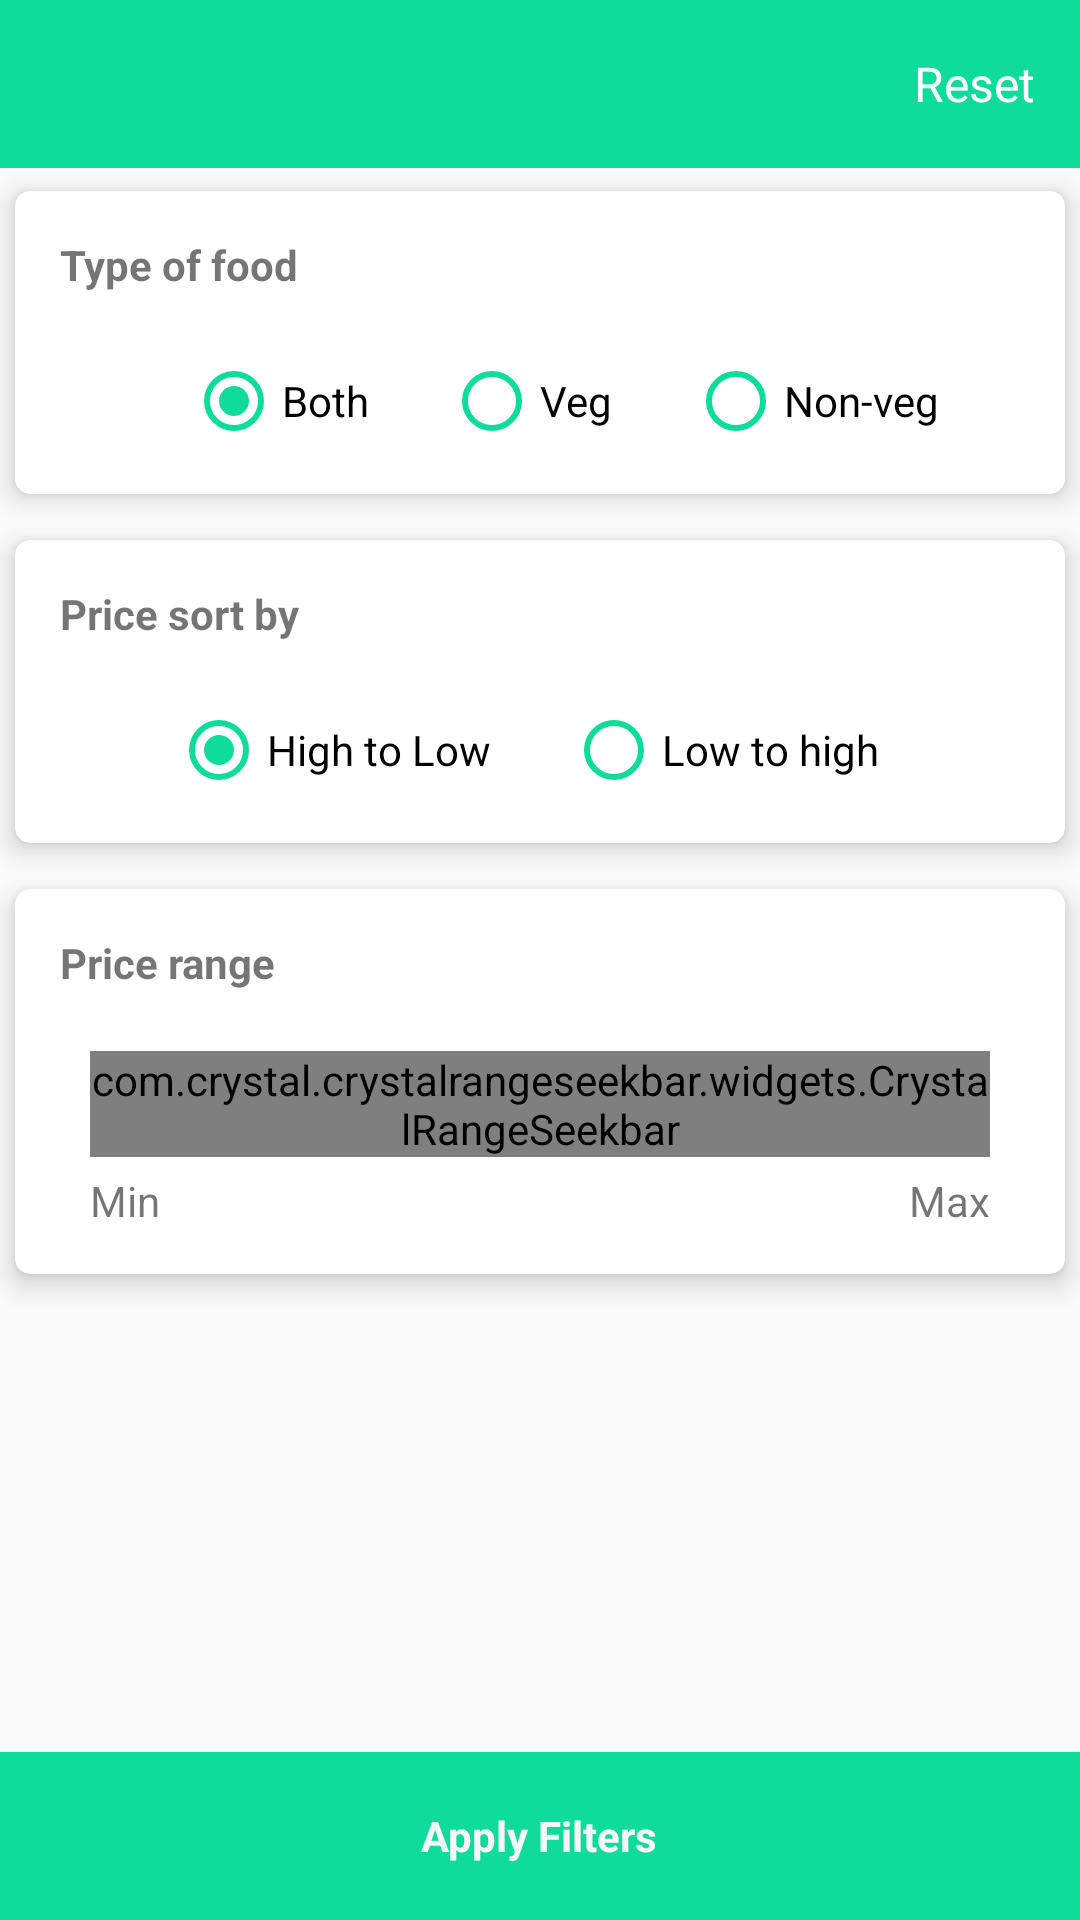

Write the Android layout XML for this screen, with the resource values it uses.
<!-- AndroidManifest.xml: application theme AppTheme -->
<!-- res/layout/refine_layout.xml -->
<?xml version="1.0" encoding="utf-8"?>
<RelativeLayout xmlns:android="http://schemas.android.com/apk/res/android"
    xmlns:app="http://schemas.android.com/apk/res-auto"
    xmlns:rsb="http://schemas.android.com/tools"
    android:orientation="vertical"
    android:layout_width="match_parent"
    android:layout_height="match_parent">

    <android.support.v7.widget.Toolbar
        android:id="@+id/toolbar"
        android:layout_width="match_parent"
        android:layout_height="?attr/actionBarSize"
        android:background="@color/colorPrimary"
        xmlns:android="http://schemas.android.com/apk/res/android"
        app:contentInsetLeft="0dp"
        app:contentInsetStart="0dp"
        app:contentInsetStartWithNavigation="0dp"
        xmlns:app="http://schemas.android.com/apk/res-auto">

        <TextView
            android:layout_width="wrap_content"
            android:layout_height="wrap_content"
            android:text="Reset"
            android:layout_gravity="right"
            android:layout_marginRight="15dp"
            android:textSize="16dp"
            android:textColor="@color/white"
            android:id="@+id/reset"/>

        </android.support.v7.widget.Toolbar>

    <android.support.v7.widget.CardView
        android:layout_width="match_parent"
        android:layout_height="wrap_content"
        android:id="@+id/card1"
        style="@style/CardViewStyle"
        android:layout_below="@+id/toolbar">

        <LinearLayout
            android:layout_width="match_parent"
            android:layout_height="match_parent"
            android:orientation="vertical"
            android:paddingTop="15dp"
            android:paddingLeft="15dp"
            android:paddingBottom="15dp">

            <TextView
                android:layout_width="wrap_content"
                android:layout_height="wrap_content"
                android:text="@string/food_type"
                android:textStyle="bold"
                android:layout_marginBottom="20dp"/>

            <RadioGroup
                android:layout_width="match_parent"
                android:layout_height="wrap_content"
                android:orientation="horizontal"
                android:layout_gravity="center_horizontal"
                android:gravity="center_horizontal">

                    <RadioButton
                        android:layout_width="wrap_content"
                        android:layout_height="wrap_content"
                        android:text="@string/both"
                        android:layout_marginRight="25dp"
                        android:buttonTint="@color/colorPrimary"
                        android:checked="true"
                        />

                    <RadioButton
                        android:layout_width="wrap_content"
                        android:layout_height="wrap_content"
                        android:text="@string/veg"
                        android:layout_marginRight="25dp"
                        android:buttonTint="@color/colorPrimary"/>

                    <RadioButton
                        android:layout_width="wrap_content"
                        android:layout_height="wrap_content"
                        android:text="@string/non_veg"
                        android:buttonTint="@color/colorPrimary"/>

            </RadioGroup>

        </LinearLayout>

    </android.support.v7.widget.CardView>

    <android.support.v7.widget.CardView
        android:layout_width="match_parent"
        android:layout_height="wrap_content"
        android:id="@+id/card2"
        android:layout_below="@+id/card1"
        style="@style/CardViewStyle">

        <LinearLayout
            android:layout_width="match_parent"
            android:layout_height="match_parent"
            android:orientation="vertical"
            android:paddingTop="15dp"
            android:paddingLeft="15dp"
            android:paddingBottom="15dp">

            <TextView
                android:layout_width="wrap_content"
                android:layout_height="wrap_content"
                android:text="@string/price_sort"
                android:textStyle="bold"
                android:layout_marginBottom="20dp"/>

            <RadioGroup
                android:layout_width="match_parent"
                android:layout_height="wrap_content"
                android:orientation="horizontal"
                android:layout_gravity="center_horizontal"
                android:gravity="center_horizontal">

                <RadioButton
                    android:layout_width="wrap_content"
                    android:layout_height="wrap_content"
                    android:text="@string/hightolow"
                    android:layout_marginRight="25dp"
                    android:buttonTint="@color/colorPrimary"
                    android:checked="true"
                    />

                <RadioButton
                    android:layout_width="wrap_content"
                    android:layout_height="wrap_content"
                    android:text="@string/lowtohigh"
                    android:layout_marginRight="25dp"
                    android:buttonTint="@color/colorPrimary"/>

            </RadioGroup>

        </LinearLayout>

    </android.support.v7.widget.CardView>

    <android.support.v7.widget.CardView
        android:layout_width="match_parent"
        android:layout_height="wrap_content"
        android:layout_below="@+id/card2"
        style="@style/CardViewStyle">

        <LinearLayout
            android:layout_width="match_parent"
            android:layout_height="match_parent"
            android:orientation="vertical"
            android:paddingTop="15dp"
            android:paddingLeft="15dp"
            android:paddingBottom="15dp"
            android:paddingRight="15dp">

            <TextView
                android:layout_width="wrap_content"
                android:layout_height="wrap_content"
                android:text="@string/price_range"
                android:textStyle="bold"
                />


            <com.crystal.crystalrangeseekbar.widgets.CrystalRangeSeekbar
                android:id="@+id/rangeSeekbar1"
                android:layout_width="match_parent"
                android:layout_height="wrap_content"
                app:left_thumb_color="@color/colorPrimary"
                app:right_thumb_color="@color/colorPrimary"
                app:left_thumb_color_pressed="@color/colorPrimaryDark"
                app:right_thumb_color_pressed="@color/colorPrimaryDark"
                app:bar_color="@color/light_gray"
                app:bar_highlight_color="@color/colorPrimaryDark"
                android:layout_marginTop="20dp"
                android:layout_marginLeft="10dp"
                android:layout_marginRight="10dp"
                android:minHeight="5dp"
                />

            <LinearLayout
                android:layout_width="match_parent"
                android:layout_height="wrap_content"
                android:weightSum="100"
                android:layout_marginTop="5dp"
                android:layout_marginRight="10dp"
                android:layout_marginLeft="10dp">

            <TextView
                android:layout_width="0dp"
                android:layout_height="wrap_content"
                android:text="@string/min"
                android:layout_weight="50"
                android:id="@+id/textMin1"/>

            <TextView
                android:layout_width="0dp"
                android:layout_height="wrap_content"
                android:text="@string/max"
                android:layout_weight="50"
                android:gravity="right"
                android:id="@+id/textMax1"/>

            </LinearLayout>

        </LinearLayout>
    </android.support.v7.widget.CardView>


    <LinearLayout
        android:layout_width="match_parent"
        android:layout_height="?attr/actionBarSize"
        android:gravity="center"
        android:layout_marginLeft="-20dp"
        android:layout_marginRight="-20dp"
        android:background="@color/colorPrimary"
        android:layout_alignParentBottom="true">

        <TextView
            android:layout_width="wrap_content"
            android:layout_height="wrap_content"
            android:text="@string/apply_f"
            android:textColor="@color/colorAccent"
            android:textStyle="bold"/>

    </LinearLayout>

</RelativeLayout>
<!-- resources referenced by this layout -->
<resources>
  <color name="colorAccent">#f6f6f6</color>
  <color name="colorPrimary">#0fdb9a</color>
  <color name="colorPrimaryDark">#01a876</color>
  <color name="light_gray">#D3D3D3</color>
  <color name="white">#fff</color>
  <string name="apply_f">Apply Filters</string>
  <string name="both">Both</string>
  <string name="food_type">Type of food</string>
  <string name="hightolow">High to Low</string>
  <string name="lowtohigh">Low to high</string>
  <string name="max">Max</string>
  <string name="min">Min</string>
  <string name="non_veg">Non-veg</string>
  <string name="price_range">Price range</string>
  <string name="price_sort">Price sort by</string>
  <string name="veg">Veg</string>
  <style name="CardViewStyle" parent="android:Widget.TextView">
          <item name="android:foreground">@drawable/selector_bg_card</item>
          <item name="cardCornerRadius">@dimen/card_corner_radius</item>
          <item name="cardElevation">@dimen/card_elevation</item>
          <item name="cardPreventCornerOverlap">false</item>
          <item name="cardUseCompatPadding">true</item>
      </style>
  <style name="AppTheme" parent="Theme.AppCompat.Light.NoActionBar">
          
          <item name="colorPrimary">@color/colorPrimary</item>
          <item name="colorPrimaryDark">@color/colorPrimaryDark</item>
          <item name="colorAccent">@color/colorAccent</item>
      </style>
  <dimen name="card_corner_radius">5dp</dimen>
  <dimen name="card_elevation">5dp</dimen>
</resources>
